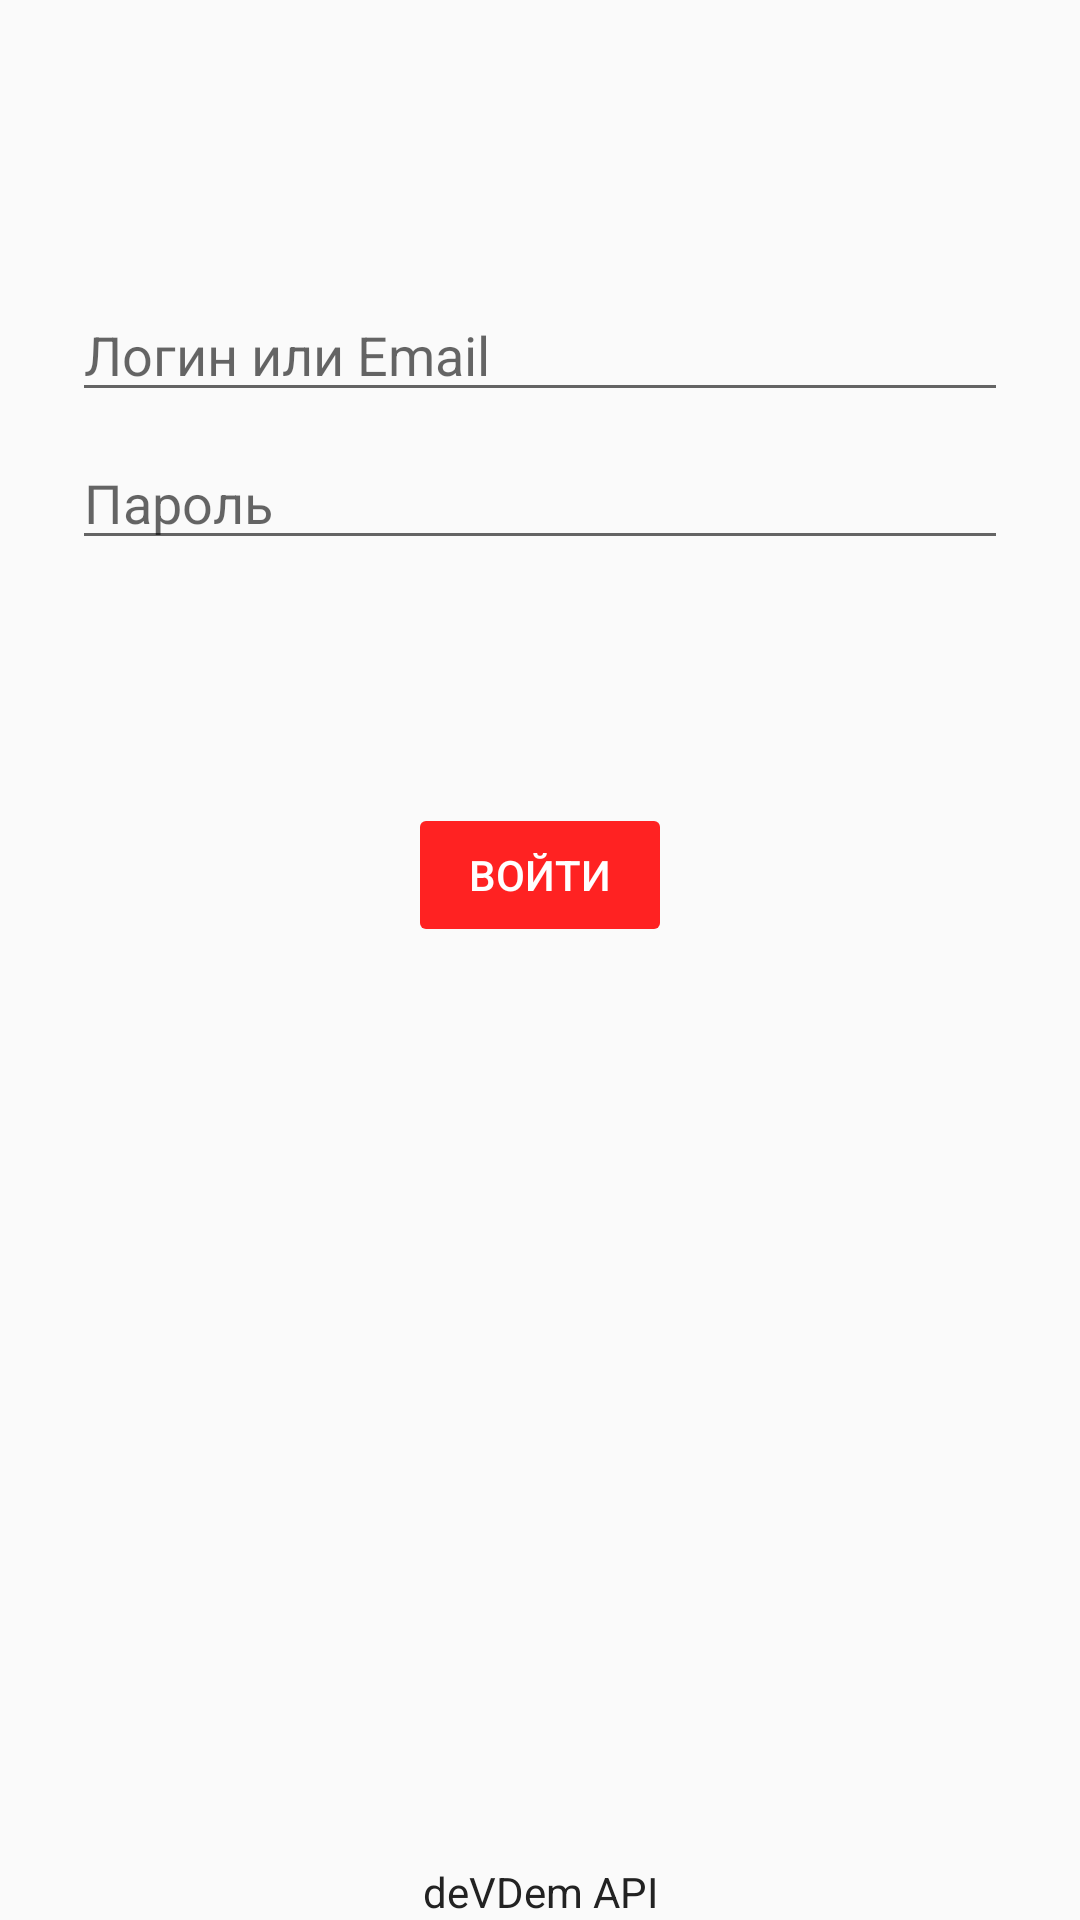

This screen was rendered from an Android layout file. Write that file and the resources it references.
<!-- AndroidManifest.xml: activity theme FirstTheme -->
<!-- res/layout/activity_login.xml -->
<?xml version="1.0" encoding="utf-8"?>
<androidx.constraintlayout.widget.ConstraintLayout xmlns:android="http://schemas.android.com/apk/res/android"
    xmlns:app="http://schemas.android.com/apk/res-auto"
    xmlns:tools="http://schemas.android.com/tools"
    android:id="@+id/container"
    android:layout_width="match_parent"
    android:layout_height="match_parent">

    <EditText
        android:id="@+id/login"
        android:layout_width="0dp"
        android:layout_height="wrap_content"
        android:layout_marginStart="24dp"
        android:layout_marginTop="96dp"
        android:layout_marginEnd="24dp"
        android:hint="Логин или Email"
        android:importantForAutofill="no"
        android:inputType="textEmailAddress"
        android:selectAllOnFocus="true"
        app:layout_constraintEnd_toEndOf="parent"
        app:layout_constraintStart_toStartOf="parent"
        app:layout_constraintTop_toTopOf="parent" />

    <EditText
        android:id="@+id/password"
        android:layout_width="0dp"
        android:layout_height="wrap_content"
        android:layout_marginStart="24dp"
        android:layout_marginTop="8dp"
        android:layout_marginEnd="24dp"

        android:hint="Пароль"
        android:imeActionLabel="Войти"
        android:imeOptions="actionDone"
        android:importantForAutofill="no"
        android:inputType="textPassword"
        android:selectAllOnFocus="true"
        app:layout_constraintEnd_toEndOf="parent"
        app:layout_constraintStart_toStartOf="parent"
        app:layout_constraintTop_toBottomOf="@+id/login" />

    <Button
        android:id="@+id/btnLogin"
        android:layout_width="wrap_content"
        android:layout_height="wrap_content"
        android:layout_gravity="start"
        android:layout_marginStart="48dp"
        android:layout_marginTop="16dp"
        android:layout_marginEnd="48dp"
        android:layout_marginBottom="64dp"
        android:backgroundTint="#f22"
        android:enabled="false"
        android:text="Войти"
        android:textColor="#fff"
        app:layout_constraintBottom_toBottomOf="parent"
        app:layout_constraintEnd_toEndOf="parent"
        app:layout_constraintStart_toStartOf="parent"
        app:layout_constraintTop_toBottomOf="@+id/password"
        app:layout_constraintVertical_bias="0.2" />

    <ProgressBar
        android:id="@+id/loading"
        android:layout_width="wrap_content"
        android:layout_height="wrap_content"
        android:layout_gravity="center"
        android:layout_marginStart="32dp"
        android:layout_marginTop="90dp"
        android:layout_marginEnd="32dp"
        android:visibility="gone"
        app:layout_constraintBottom_toBottomOf="parent"
        app:layout_constraintEnd_toEndOf="@+id/password"
        app:layout_constraintStart_toStartOf="@+id/password"
        app:layout_constraintTop_toTopOf="parent"
        tools:visibility="visible" />

    <TextView
        android:layout_width="match_parent"
        android:layout_height="wrap_content"
        android:gravity="center"
        android:text="deVDem API"
        app:layout_constraintBottom_toBottomOf="parent" />
</androidx.constraintlayout.widget.ConstraintLayout>
<!-- resources referenced by this layout -->
<resources>
  <style name="FirstTheme" parent="Theme.AppCompat.Light.NoActionBar">
          
          <item name="colorPrimary">#fff</item>
          <item name="colorPrimaryDark">#fff</item>
          <item name="colorAccent">#f44</item>
          <item name="android:textColor">#222</item>
          <item name="android:windowLightStatusBar">true</item>
      </style>
</resources>
